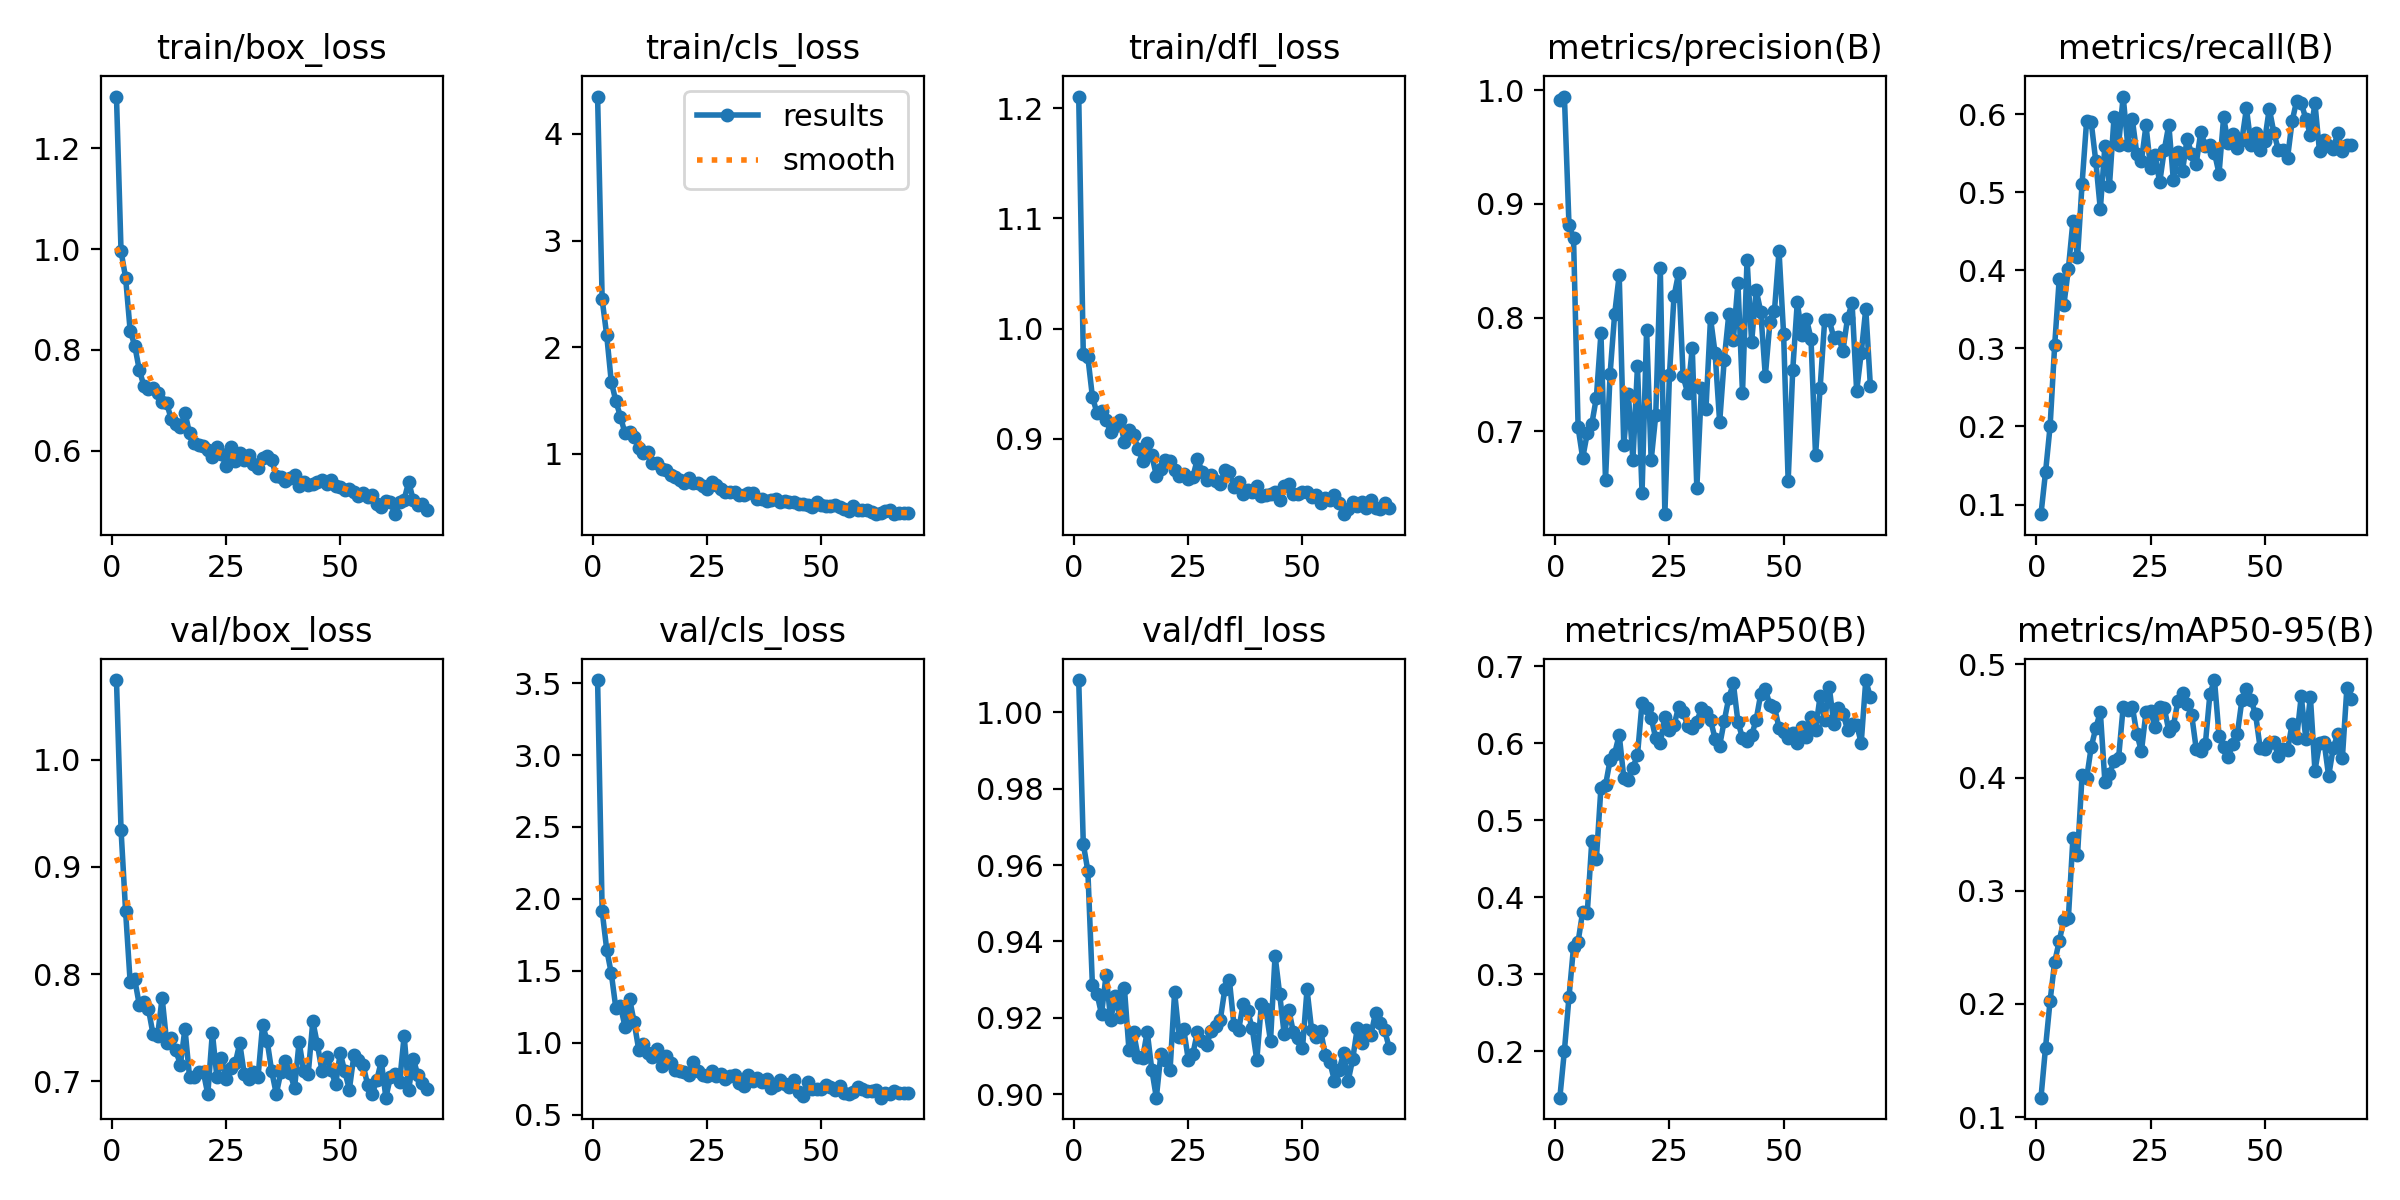

The data file committed next to this chart (first rows):
epoch, time, train/box_loss, train/cls_loss, train/dfl_loss, metrics/precision(B), metrics/recall(B), metrics/mAP50(B), metrics/mAP50-95(B), val/box_loss, val/cls_loss, val/dfl_loss, lr/pg0, lr/pg1, lr/pg2
1, 104.1, 1.302, 4.349, 1.211, 0.9911, 0.08764, 0.14, 0.1172, 1.074, 3.522, 1.008, 0.0001646, 0.0001646, 0.0001646
2, 204.8, 0.9959, 2.447, 0.9766, 0.9944, 0.1414, 0.2011, 0.1615, 0.9347, 1.915, 0.9656, 0.0003302, 0.0003302, 0.0003302
3, 308.3, 0.9435, 2.111, 0.9741, 0.8816, 0.2003, 0.2704, 0.2029, 0.8587, 1.647, 0.9585, 0.0004947, 0.0004947, 0.0004947
4, 420.2, 0.8379, 1.675, 0.9379, 0.8697, 0.3038, 0.3358, 0.2371, 0.7924, 1.483, 0.9285, 0.0004951, 0.0004951, 0.0004951
5, 531.5, 0.8087, 1.496, 0.9234, 0.7036, 0.3891, 0.3426, 0.2555, 0.7951, 1.24, 0.9263, 0.0004934, 0.0004934, 0.0004934
6, 643.1, 0.7602, 1.35, 0.9255, 0.6766, 0.355, 0.3813, 0.2743, 0.7713, 1.257, 0.9209, 0.0004917, 0.0004917, 0.0004917
7, 755.9, 0.7294, 1.195, 0.9167, 0.6983, 0.4018, 0.3794, 0.2758, 0.7737, 1.112, 0.9313, 0.0004901, 0.0004901, 0.0004901
8, 870.1, 0.7228, 1.208, 0.9064, 0.7066, 0.4629, 0.4734, 0.3466, 0.7675, 1.307, 0.9194, 0.0004884, 0.0004884, 0.0004884
9, 981.3, 0.7252, 1.16, 0.9115, 0.7298, 0.4167, 0.4502, 0.3313, 0.7441, 1.144, 0.9257, 0.0004868, 0.0004868, 0.0004868
10, 1095, 0.7154, 1.055, 0.9169, 0.7861, 0.5108, 0.5425, 0.402, 0.7422, 0.9527, 0.9202, 0.0004852, 0.0004852, 0.0004852
11, 1207, 0.6979, 1.005, 0.8971, 0.6574, 0.5918, 0.5455, 0.3993, 0.7781, 0.9878, 0.9279, 0.0004835, 0.0004835, 0.0004835
12, 1319, 0.6944, 1.015, 0.908, 0.7504, 0.5899, 0.5779, 0.4268, 0.7361, 0.9259, 0.9117, 0.0004818, 0.0004818, 0.0004818
13, 1431, 0.6629, 0.9189, 0.9034, 0.8032, 0.5401, 0.5867, 0.4437, 0.74, 0.9038, 0.9162, 0.0004802, 0.0004802, 0.0004802
14, 1542, 0.6531, 0.9148, 0.8909, 0.8374, 0.4782, 0.6109, 0.4579, 0.7289, 0.9547, 0.9099, 0.0004786, 0.0004786, 0.0004786
15, 1655, 0.6466, 0.8585, 0.8802, 0.6882, 0.5594, 0.5556, 0.3963, 0.7156, 0.8412, 0.9095, 0.0004769, 0.0004769, 0.0004769
16, 1767, 0.676, 0.8529, 0.8961, 0.7328, 0.5087, 0.5523, 0.4031, 0.7492, 0.9066, 0.9164, 0.0004752, 0.0004752, 0.0004752
17, 1881, 0.6348, 0.8034, 0.8849, 0.6749, 0.5962, 0.5685, 0.4143, 0.7042, 0.8571, 0.9064, 0.0004736, 0.0004736, 0.0004736
18, 1995, 0.6165, 0.7796, 0.8665, 0.7572, 0.5611, 0.5847, 0.4173, 0.7043, 0.8121, 0.8991, 0.000472, 0.000472, 0.000472
19, 2109, 0.6118, 0.7544, 0.8728, 0.6459, 0.6227, 0.6527, 0.4625, 0.709, 0.8022, 0.9106, 0.0004703, 0.0004703, 0.0004703
20, 2225, 0.6102, 0.7232, 0.8807, 0.7896, 0.5604, 0.6455, 0.4597, 0.7091, 0.7995, 0.9089, 0.0004686, 0.0004686, 0.0004686
21, 2337, 0.6014, 0.7752, 0.88, 0.6747, 0.5937, 0.6334, 0.4627, 0.6881, 0.7771, 0.9062, 0.000467, 0.000467, 0.000467
22, 2451, 0.5882, 0.7292, 0.872, 0.7141, 0.5492, 0.6064, 0.4386, 0.7454, 0.8678, 0.9267, 0.0004654, 0.0004654, 0.0004654
23, 2565, 0.6068, 0.7323, 0.866, 0.8435, 0.5404, 0.6006, 0.4232, 0.7036, 0.8067, 0.915, 0.0004637, 0.0004637, 0.0004637
24, 2679, 0.5937, 0.7001, 0.8681, 0.6273, 0.5858, 0.6339, 0.4579, 0.7217, 0.7736, 0.9171, 0.000462, 0.000462, 0.000462
25, 2792, 0.5702, 0.6728, 0.8638, 0.7494, 0.5312, 0.6175, 0.4585, 0.702, 0.7668, 0.909, 0.0004604, 0.0004604, 0.0004604
26, 2908, 0.607, 0.7363, 0.8652, 0.8188, 0.5473, 0.6232, 0.445, 0.7124, 0.8, 0.9105, 0.0004588, 0.0004588, 0.0004588
27, 3024, 0.5807, 0.7047, 0.8819, 0.839, 0.5126, 0.6472, 0.4623, 0.7168, 0.77, 0.9163, 0.0004571, 0.0004571, 0.0004571
28, 3139, 0.5968, 0.6691, 0.8701, 0.7484, 0.5541, 0.6407, 0.4618, 0.7354, 0.7816, 0.9138, 0.0004554, 0.0004554, 0.0004554
29, 3254, 0.5825, 0.6422, 0.8622, 0.7337, 0.5865, 0.6228, 0.4411, 0.7064, 0.7455, 0.9129, 0.0004538, 0.0004538, 0.0004538
30, 3369, 0.5912, 0.6458, 0.8673, 0.7733, 0.5152, 0.6198, 0.4456, 0.7023, 0.7673, 0.9165, 0.0004522, 0.0004522, 0.0004522
31, 3486, 0.5732, 0.647, 0.8612, 0.6502, 0.5512, 0.6282, 0.468, 0.7091, 0.7722, 0.9179, 0.0004505, 0.0004505, 0.0004505
32, 3604, 0.5663, 0.619, 0.8588, 0.7379, 0.5275, 0.6452, 0.4749, 0.7038, 0.7231, 0.9195, 0.0004488, 0.0004488, 0.0004488
33, 3716, 0.5851, 0.6165, 0.8717, 0.7201, 0.5684, 0.6412, 0.4649, 0.7527, 0.7013, 0.9275, 0.0004472, 0.0004472, 0.0004472
34, 3829, 0.5892, 0.6358, 0.8694, 0.7996, 0.5495, 0.6302, 0.4554, 0.7376, 0.7722, 0.9298, 0.0004456, 0.0004456, 0.0004456
35, 3943, 0.5812, 0.6332, 0.8561, 0.7688, 0.5368, 0.606, 0.4253, 0.7093, 0.735, 0.9181, 0.0004439, 0.0004439, 0.0004439
36, 4057, 0.5502, 0.5759, 0.8606, 0.7081, 0.5773, 0.5971, 0.423, 0.6882, 0.7524, 0.9167, 0.0004422, 0.0004422, 0.0004422
37, 4172, 0.5489, 0.5809, 0.8501, 0.763, 0.5596, 0.629, 0.4297, 0.7086, 0.7261, 0.9235, 0.0004406, 0.0004406, 0.0004406
38, 4283, 0.5408, 0.5624, 0.8531, 0.8029, 0.5601, 0.6591, 0.4739, 0.7191, 0.7469, 0.9217, 0.000439, 0.000439, 0.000439
39, 4396, 0.5454, 0.5711, 0.8519, 0.7808, 0.5504, 0.6777, 0.4862, 0.708, 0.6834, 0.9172, 0.0004373, 0.0004373, 0.0004373
40, 4510, 0.5521, 0.5811, 0.8567, 0.8306, 0.524, 0.628, 0.437, 0.6937, 0.7075, 0.9089, 0.0004356, 0.0004356, 0.0004356
41, 4623, 0.531, 0.5523, 0.8482, 0.7338, 0.596, 0.6069, 0.4273, 0.7369, 0.7382, 0.9236, 0.000434, 0.000434, 0.000434
42, 4736, 0.5388, 0.5586, 0.8487, 0.8512, 0.5629, 0.6035, 0.4183, 0.7094, 0.71, 0.9222, 0.0004324, 0.0004324, 0.0004324
43, 4848, 0.5329, 0.5533, 0.8495, 0.7786, 0.5753, 0.6104, 0.4295, 0.7072, 0.6915, 0.9139, 0.0004307, 0.0004307, 0.0004307
44, 4961, 0.5335, 0.5523, 0.8519, 0.8241, 0.5573, 0.6307, 0.4384, 0.756, 0.7394, 0.9363, 0.000429, 0.000429, 0.000429
45, 5073, 0.5376, 0.5336, 0.8443, 0.8053, 0.567, 0.6642, 0.4683, 0.7344, 0.6556, 0.9263, 0.0004274, 0.0004274, 0.0004274
46, 5186, 0.5431, 0.5352, 0.8567, 0.7486, 0.6076, 0.6703, 0.4783, 0.7099, 0.6292, 0.9157, 0.0004258, 0.0004258, 0.0004258
47, 5300, 0.534, 0.524, 0.8587, 0.7958, 0.5605, 0.6499, 0.4685, 0.723, 0.7271, 0.9222, 0.0004241, 0.0004241, 0.0004241
48, 5413, 0.5419, 0.5065, 0.8498, 0.806, 0.5756, 0.6475, 0.4558, 0.7102, 0.6811, 0.9163, 0.0004224, 0.0004224, 0.0004224
49, 5526, 0.5302, 0.5528, 0.8499, 0.8586, 0.5547, 0.6198, 0.4262, 0.6973, 0.6768, 0.9147, 0.0004208, 0.0004208, 0.0004208
50, 5640, 0.5287, 0.5177, 0.8516, 0.7858, 0.5663, 0.615, 0.4251, 0.7263, 0.6775, 0.912, 0.0004192, 0.0004192, 0.0004192
51, 5751, 0.5232, 0.5109, 0.8517, 0.6565, 0.6073, 0.6065, 0.4306, 0.7092, 0.7065, 0.9274, 0.0004175, 0.0004175, 0.0004175
52, 5864, 0.5252, 0.5129, 0.8468, 0.7538, 0.5765, 0.6136, 0.4313, 0.6923, 0.6942, 0.9168, 0.0004158, 0.0004158, 0.0004158
53, 5976, 0.5176, 0.5213, 0.8485, 0.8137, 0.554, 0.601, 0.4189, 0.7243, 0.6691, 0.915, 0.0004142, 0.0004142, 0.0004142
54, 6089, 0.5097, 0.4983, 0.8412, 0.7847, 0.5536, 0.6213, 0.425, 0.7196, 0.6978, 0.9165, 0.0004126, 0.0004126, 0.0004126
55, 6200, 0.5166, 0.488, 0.8463, 0.7992, 0.5442, 0.6078, 0.4244, 0.7156, 0.651, 0.9103, 0.0004109, 0.0004109, 0.0004109
56, 6312, 0.5092, 0.4666, 0.8445, 0.7815, 0.5911, 0.6342, 0.4474, 0.6968, 0.6438, 0.9084, 0.0004093, 0.0004093, 0.0004093
57, 6424, 0.5123, 0.5161, 0.8493, 0.679, 0.6173, 0.6178, 0.4352, 0.6881, 0.6555, 0.9036, 0.0004076, 0.0004076, 0.0004076
58, 6538, 0.4947, 0.4779, 0.842, 0.7384, 0.6143, 0.6613, 0.4719, 0.7009, 0.695, 0.9063, 0.0004059, 0.0004059, 0.0004059
59, 6651, 0.4896, 0.4734, 0.8315, 0.7979, 0.5944, 0.6306, 0.4342, 0.7188, 0.6768, 0.9107, 0.0004043, 0.0004043, 0.0004043
60, 6765, 0.5009, 0.4709, 0.8361, 0.7979, 0.5738, 0.673, 0.4715, 0.6847, 0.6617, 0.9035, 0.0004027, 0.0004027, 0.0004027
... 9 more rows
